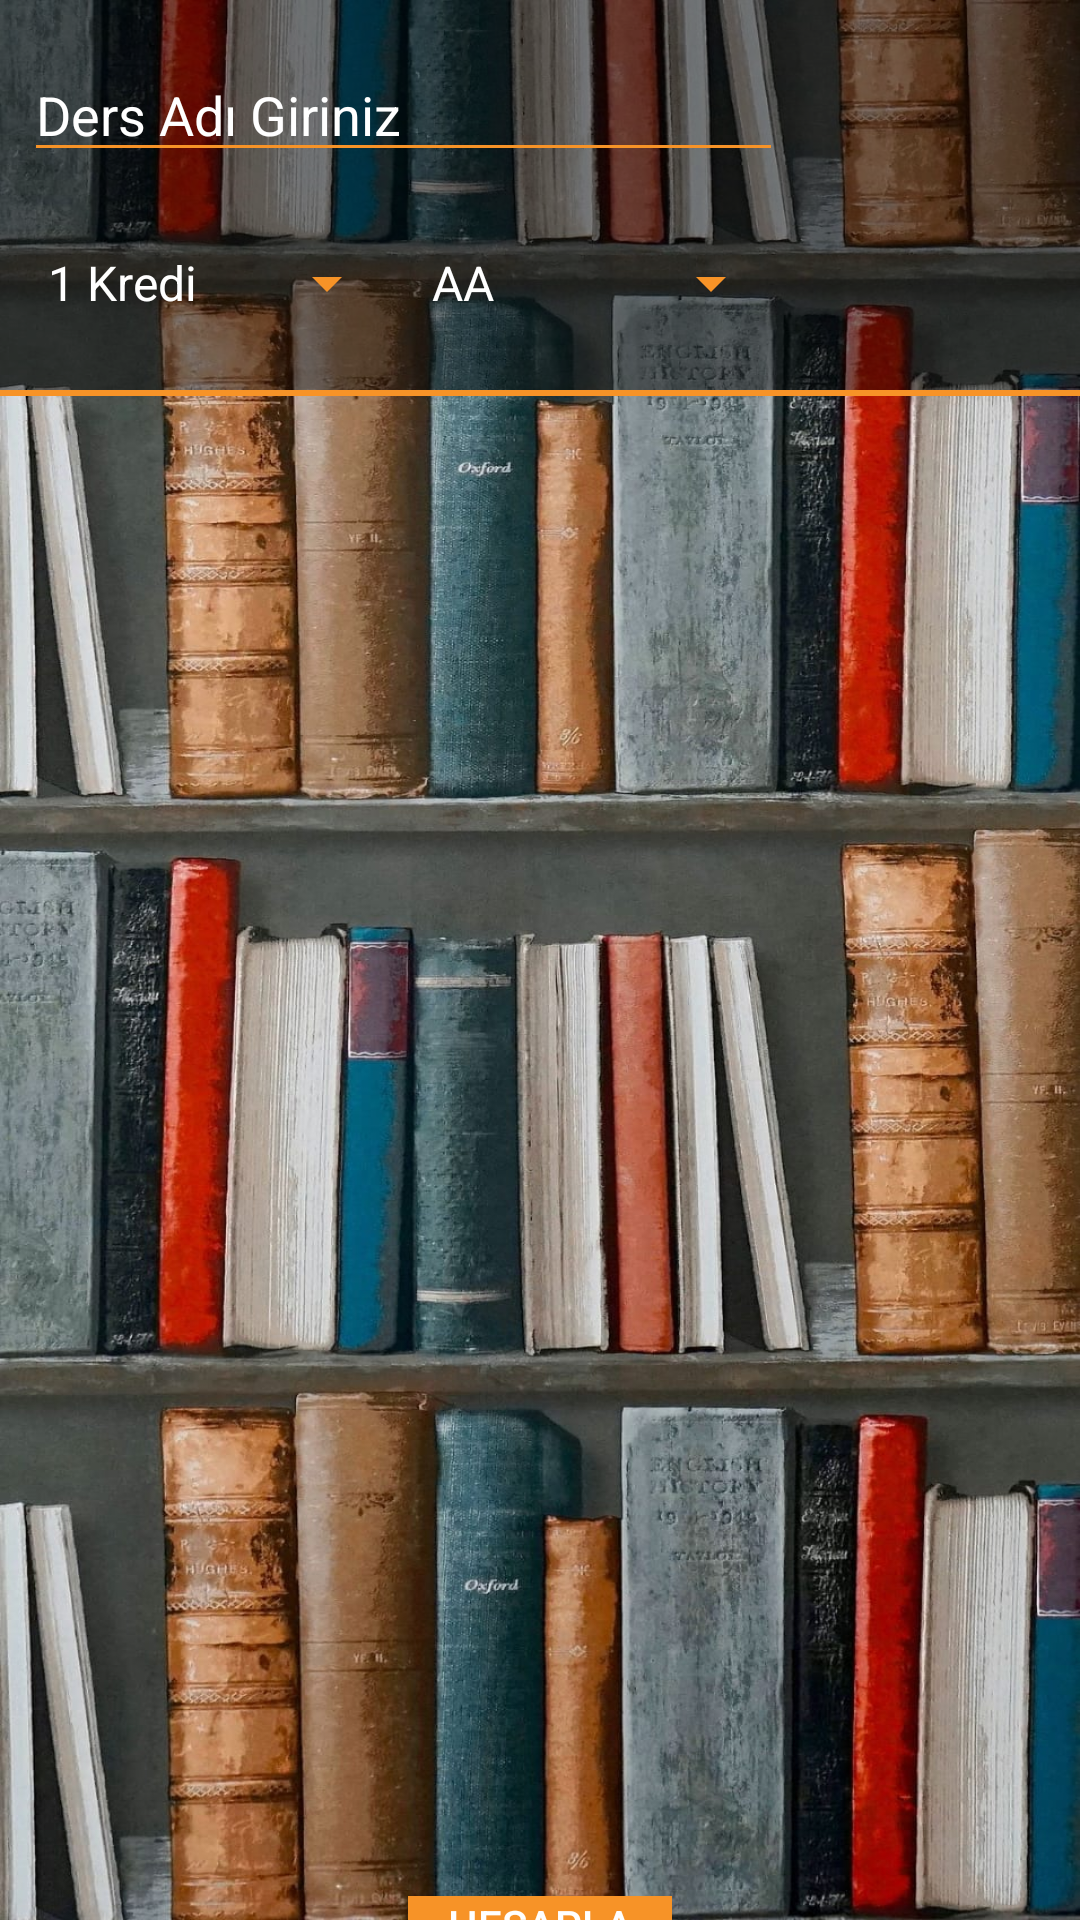

Produce the Android XML layout that renders to this screen, including the resource entries it uses.
<!-- AndroidManifest.xml: application theme Theme.OrtalamaHesapla -->
<!-- res/layout/activity_main.xml -->
<?xml version="1.0" encoding="utf-8"?>
<LinearLayout xmlns:android="http://schemas.android.com/apk/res/android"
    xmlns:app="http://schemas.android.com/apk/res-auto"
    xmlns:tools="http://schemas.android.com/tools"
    android:layout_width="match_parent"
    android:layout_height="match_parent"
    android:background="@drawable/bg3"
    android:orientation="vertical"
    tools:context=".MainActivity">

    <android.support.constraint.ConstraintLayout
        android:layout_width="match_parent"
        android:layout_height="130dp"
        android:background="#75FFFFFF"
        android:backgroundTint="#000000">


        <AutoCompleteTextView
            android:id="@+id/tvLesson"
            android:layout_width="253dp"
            android:layout_height="0dp"
            android:layout_marginStart="8dp"
            android:layout_marginTop="16dp"
            android:backgroundTint="#F79327"
            android:hint="Ders Adı Giriniz"
            android:popupBackground="@color/black"
            android:textColor="#FFFFFF"
            android:textColorHint="#FFFFFF"
            app:layout_constraintStart_toStartOf="parent"
            app:layout_constraintTop_toTopOf="parent" />

        <Spinner
            android:id="@+id/spinnerCredit"
            android:layout_width="125dp"
            android:layout_height="26dp"
            android:layout_marginTop="24dp"
            android:backgroundTint="#F79327"
            android:entries="@array/allCredits"
            android:textStyle="bold"
            app:layout_constraintStart_toStartOf="@+id/tvLesson"
            app:layout_constraintTop_toBottomOf="@+id/tvLesson" />

        <Spinner
            android:id="@+id/spinnerLetter"
            android:layout_width="125dp"
            android:layout_height="26dp"
            android:backgroundTint="#F79327"
            android:entries="@array/allNotes"
            app:layout_constraintEnd_toEndOf="@+id/tvLesson"
            app:layout_constraintTop_toTopOf="@+id/spinnerCredit" />

        <Button
            android:id="@+id/buttonAdd"
            android:layout_width="100dp"
            android:layout_height="100dp"
            android:background="@drawable/add2"
            android:rotation="0"
            app:layout_constraintBottom_toBottomOf="@+id/spinnerLetter"
            app:layout_constraintEnd_toEndOf="parent"
            app:layout_constraintStart_toEndOf="@+id/tvLesson"
            app:layout_constraintTop_toTopOf="@+id/tvLesson" />
    </android.support.constraint.ConstraintLayout>


    <View
        android:layout_width="match_parent"
        android:layout_height="2dp"
        android:background="#F79327">

    </View>


    <ScrollView
        android:id="@+id/idScroll"
        android:layout_width="match_parent"
        android:layout_height="500dp"
        android:background="#00FFFFFF">

        <LinearLayout
            android:id="@+id/idLinearLayout"
            android:layout_width="match_parent"
            android:layout_height="wrap_content"
            android:orientation="vertical">

        </LinearLayout>

    </ScrollView>

    <Button
        android:id="@+id/calculateButton"
        android:layout_width="wrap_content"
        android:layout_height="wrap_content"
        android:layout_gravity="center"
        android:background="#F79327"
        android:onClick="calculateAverage"
        android:text="@string/calculate"


        android:textColor="#FFFFFF">

    </Button>


</LinearLayout>
<!-- resources referenced by this layout -->
<resources>
  <string-array name="allCredits">
          <item>1 Kredi</item>
          <item>2 Kredi</item>
          <item>3 Kredi</item>
          <item>4 Kredi</item>
          <item>5 Kredi</item>
          <item>6 Kredi</item>
          <item>7 Kredi</item>
          <item>8 Kredi</item>
          <item>9 Kredi</item>
          <item>10 Kredi</item>
  
      </string-array>
  <string-array name="allNotes">
          <item>AA</item>
          <item>BA</item>
          <item>BB</item>
          <item>CB</item>
          <item>CC</item>
          <item>DC</item>
          <item>DD</item>
          <item>FF</item>
      </string-array>&gt;
  <color name="black">#FF000000</color>
  <!-- drawable bg3: png bitmap (drawable, 300927 bytes) -->
  <string name="calculate">Hesapla</string>
  <style name="Theme.OrtalamaHesapla" parent="Theme.AppCompat.Light.NoActionBar">
          
          <item name="colorPrimary">@color/purple_500</item>
          <item name="android:textColor">@android:color/white</item>
          <item name="colorPrimaryDark">@color/purple_700</item>
          <item name="colorAccent">#EE530A</item>
          
      </style>
  <color name="purple_500">#FF6200EE</color>
  <color name="purple_700">#F79327</color>
</resources>
